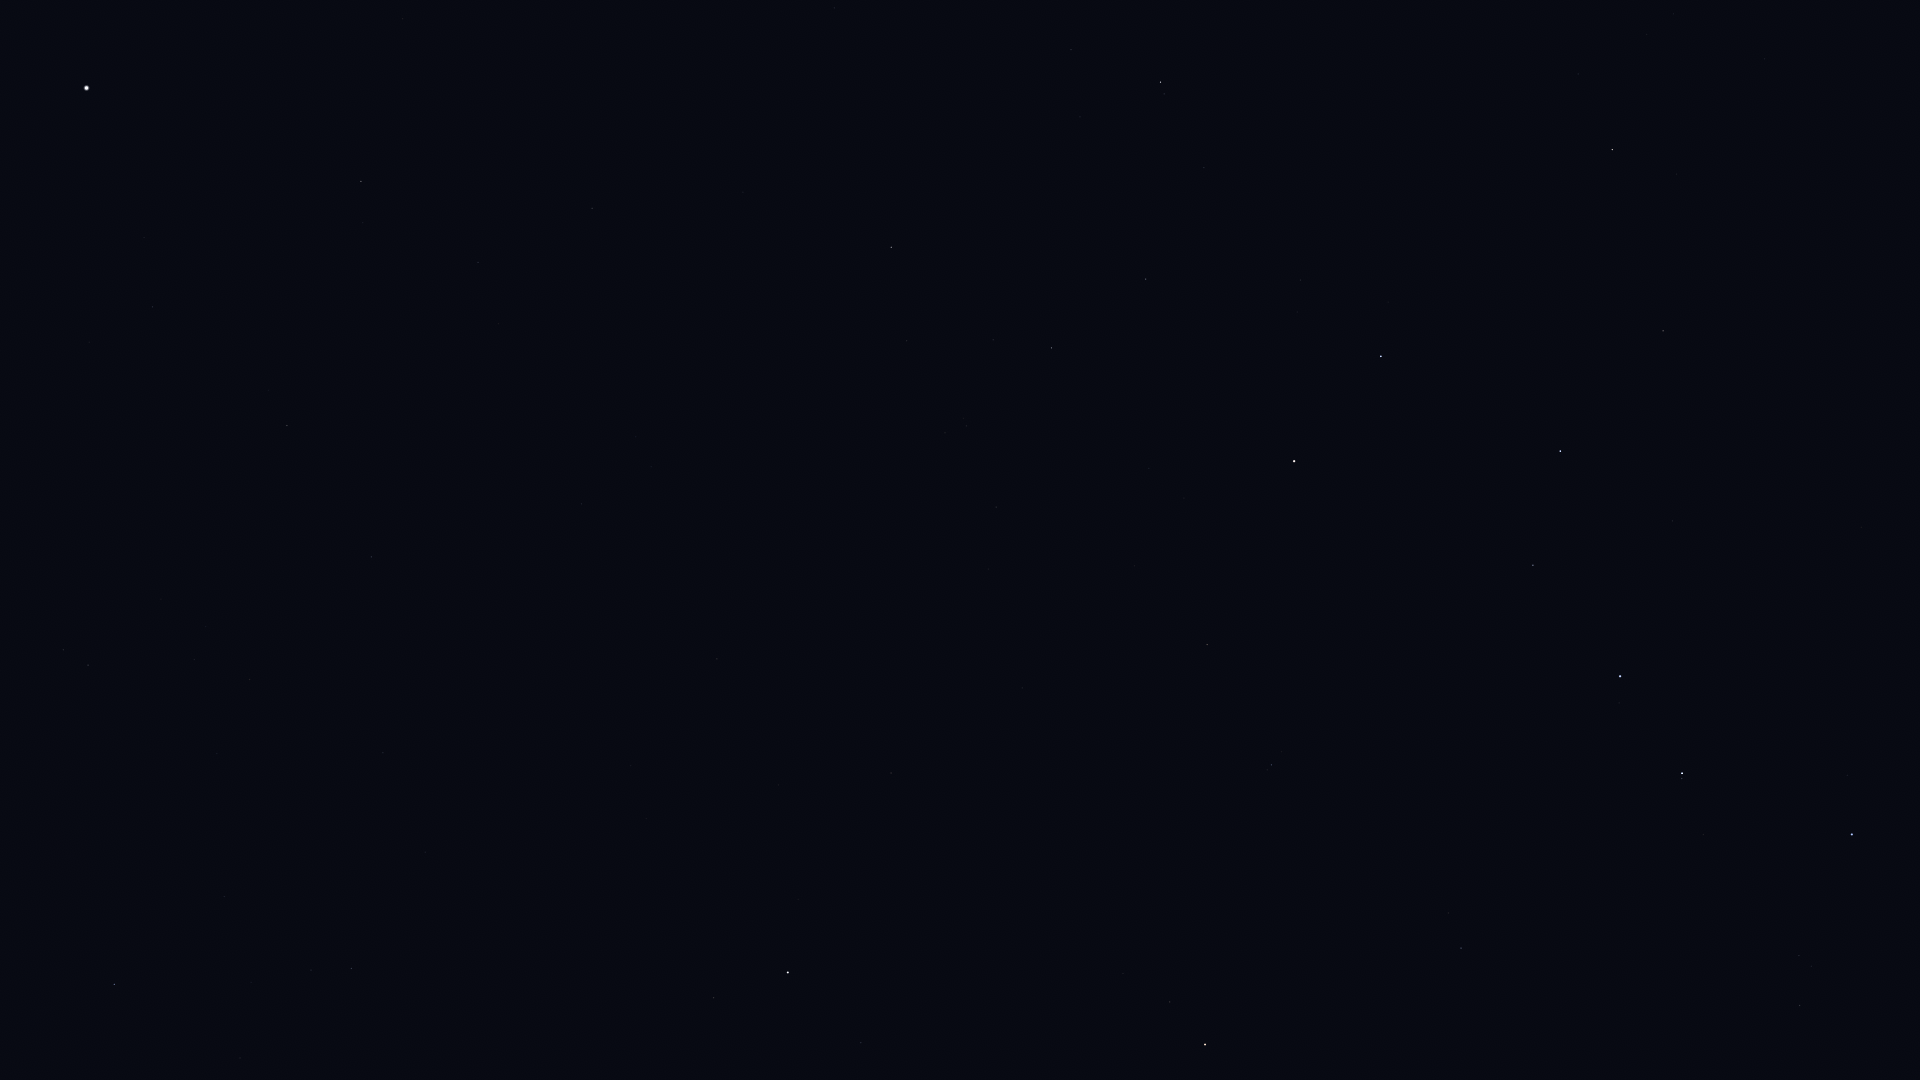

Source data for this figure (header and first rows):
Star_ID, Name, X, Y
8886, Segin, 114, 984
13192, Nushagak, 347, 873
16228, HIP 16228, 88, 665
17959, HIP 17959, 383, 753
18505, HIP 18505, 206, 627
22783, HIP 22783, 371, 557
24003, Mago, 456, 594
24608, Capella, 86, 88
25110, HIP 25110, 631, 766
30060, HIP 30060, 478, 262
33449, HIP 33449, 592, 208
40687, Násti, 853, 262
41704, Muscida, 891, 247
53721, Chalawan, 1647, 34
53910, Merak, 1381, 356
54061, Dubhe, 1294, 461
54539, HIP 54539, 1612, 149
56211, Giausar, 1207, 645
57399, Taiyangshou, 1663, 331
57820, Aniara, 1473, 505
58001, Phecda, 1560, 451
58952, Tonatiuh, 1090, 805
59774, Megrez, 1533, 565
61177, Funi, 1163, 813
61281, HIP 61281, 1271, 765
62223, La Superba, 1861, 527
62423, Tianyi, 1354, 764
62956, Alioth, 1620, 676
63076, Taiyi, 1394, 770
65378, Mizar, 1682, 773
65477, Alcor, 1682, 778
66192, Liesma, 1723, 803
67301, Alkaid, 1852, 834
68756, Thuban, 1461, 948
72607, Kochab, 1205, 1044
73136, Baekdu, 1184, 1052
85822, Yildun, 861, 1043
